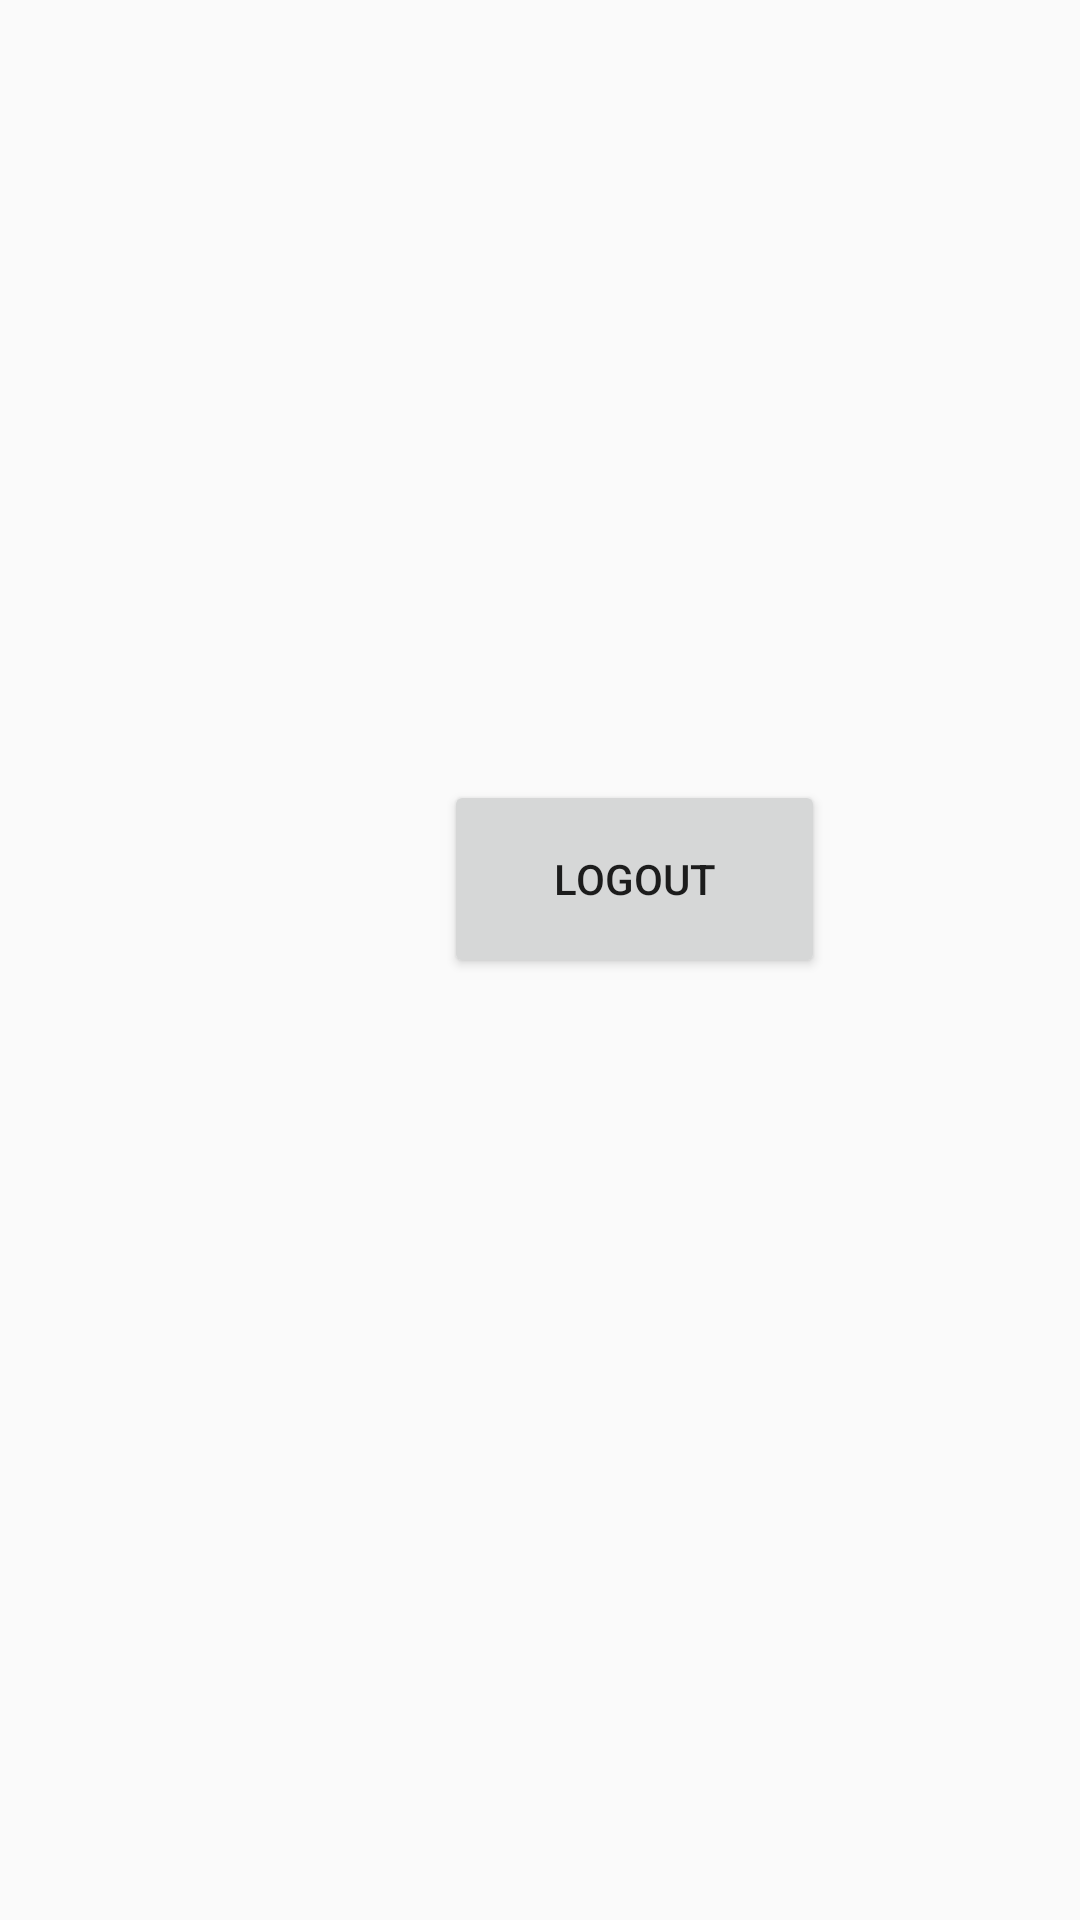

Write the Android layout XML for this screen, with the resource values it uses.
<!-- AndroidManifest.xml: application theme Theme.Nirmaan -->
<!-- res/layout/activity_home.xml -->
<?xml version="1.0" encoding="utf-8"?>
<RelativeLayout xmlns:android="http://schemas.android.com/apk/res/android"
    xmlns:app="http://schemas.android.com/apk/res-auto"
    xmlns:tools="http://schemas.android.com/tools"
    android:layout_width="match_parent"
    android:layout_height="match_parent"
    tools:context=".HomeActivity">

    <Button
        android:id="@+id/logout_btn"
        android:layout_width="127dp"
        android:layout_height="66dp"
        android:layout_alignParentStart="true"
        android:layout_alignParentTop="true"
        android:layout_marginStart="148dp"
        android:layout_marginTop="260dp"
        android:text="Logout"
        app:layout_constraintEnd_toEndOf="parent"
        app:layout_constraintHorizontal_bias="0.498"
        app:layout_constraintStart_toStartOf="parent"
        tools:layout_editor_absoluteY="310dp" />
</RelativeLayout>
<!-- resources referenced by this layout -->
<resources>
  <style name="Theme.Nirmaan" parent="Theme.AppCompat.Light.NoActionBar">
          
          <item name="colorPrimary">@color/colorPrimary</item>
          <item name="colorPrimaryDark">@color/colorPrimaryDark</item>
          <item name="colorAccent">@color/colorAccent</item>
          
      </style>
  <!-- not gathered from this repository: default colours our renderer supplied (Android Studio template values) -->
  <color name="colorPrimary">#FF6200EE</color>
  <color name="colorPrimaryDark">#FF3700B3</color>
  <color name="colorAccent">#FF03DAC5</color>
</resources>
